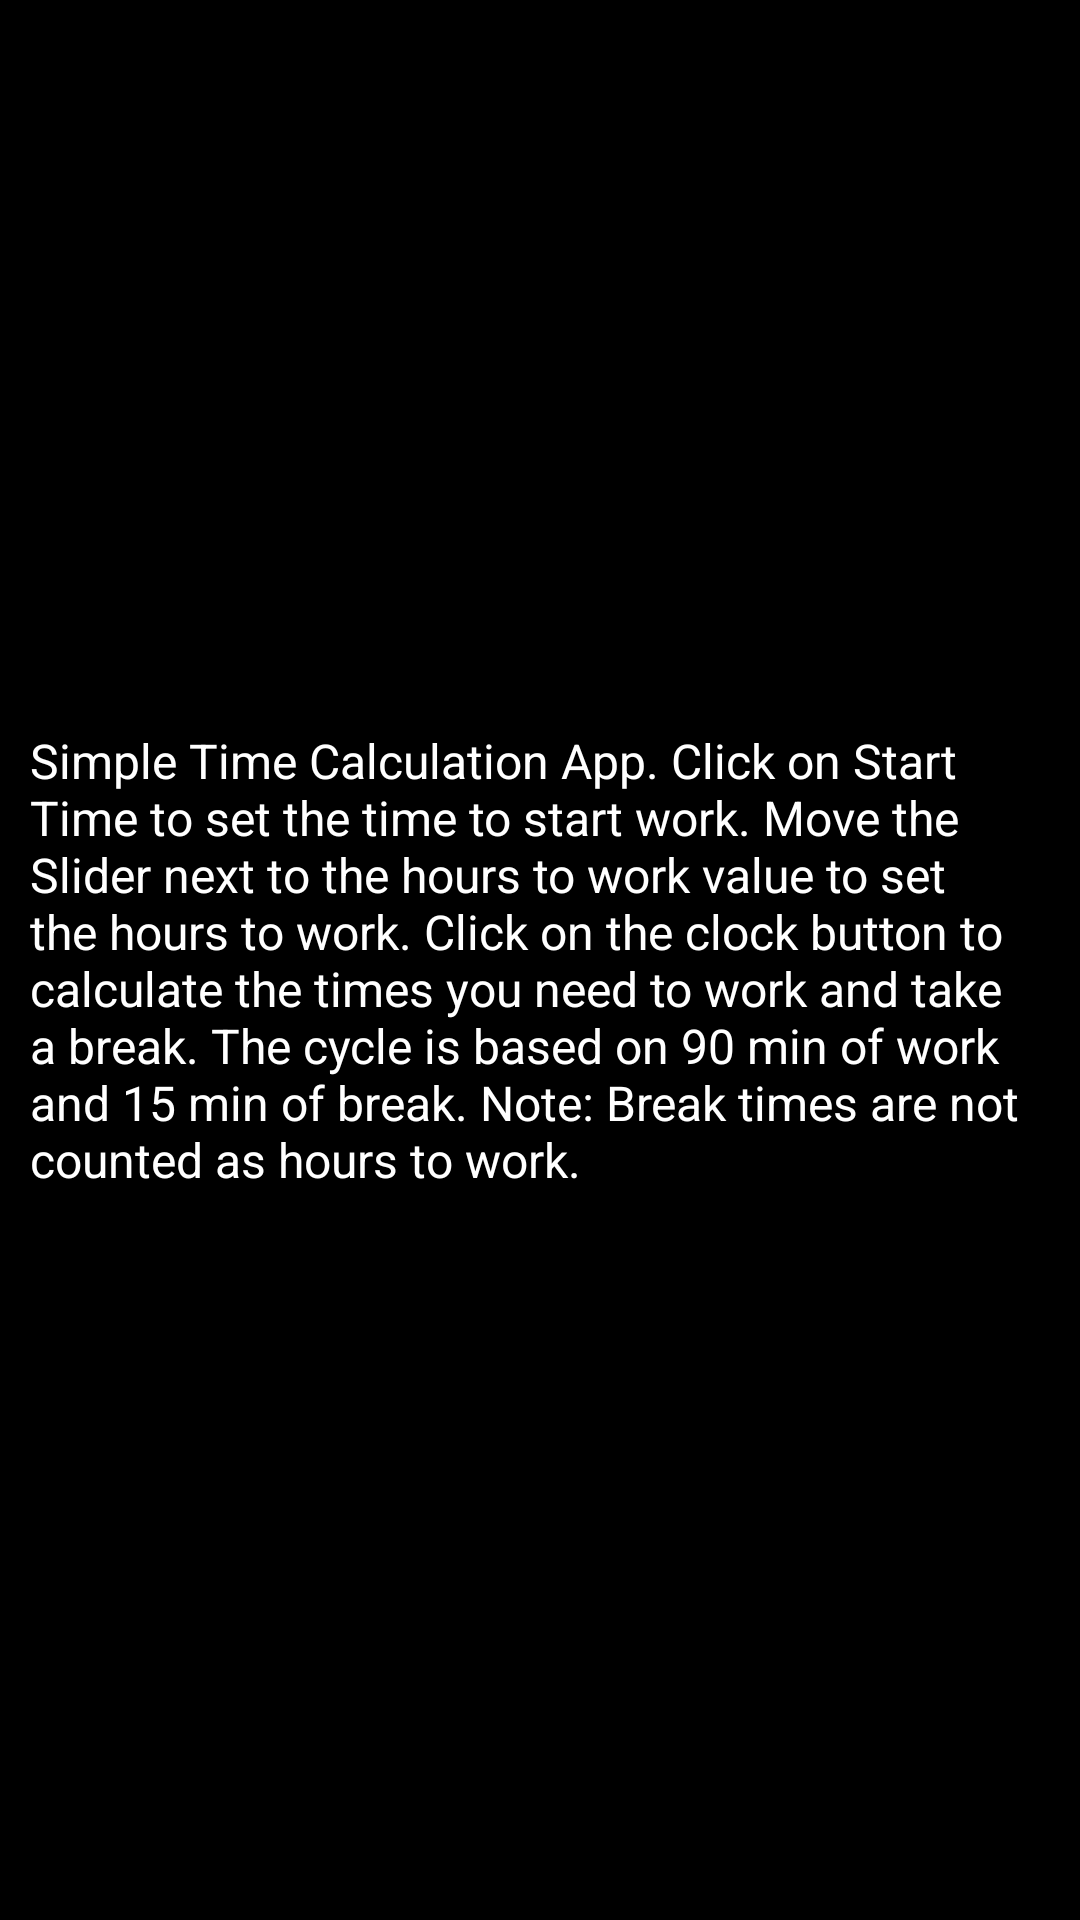

Reconstruct the res/layout file that produces this screen, plus the resources it refers to.
<!-- AndroidManifest.xml: application theme Theme.AppCompat.NoActionBar -->
<!-- res/layout/info_fragment.xml -->
<?xml version="1.0" encoding="utf-8"?>
<RelativeLayout xmlns:android="http://schemas.android.com/apk/res/android"
    android:layout_width="match_parent" android:layout_height="match_parent"
    android:background="@color/black" >

    <TextView
        android:id="@+id/info"
        android:layout_width="wrap_content"
        android:layout_height="wrap_content"
        android:layout_centerInParent="true"
        android:padding="10dp"
        android:background="@color/black"
        android:textColor="@color/white"
        android:textSize="16sp"
        android:text="@string/infoText"/>

</RelativeLayout>
<!-- resources referenced by this layout -->
<resources>
  <string name="infoText">Simple Time Calculation App. Click on Start Time to set the time to start work. Move the Slider next to the hours to work value to set the hours to work. Click on the clock button to calculate the times you need to work and take a break. The cycle is based on 90 min of work and 15 min of break. Note: Break times are not counted as hours to work.</string>
  <!-- not gathered from this repository: default colours our renderer supplied (Android Studio template values) -->
  <color name="black">#FF000000</color>
  <color name="white">#FFFFFFFF</color>
</resources>
